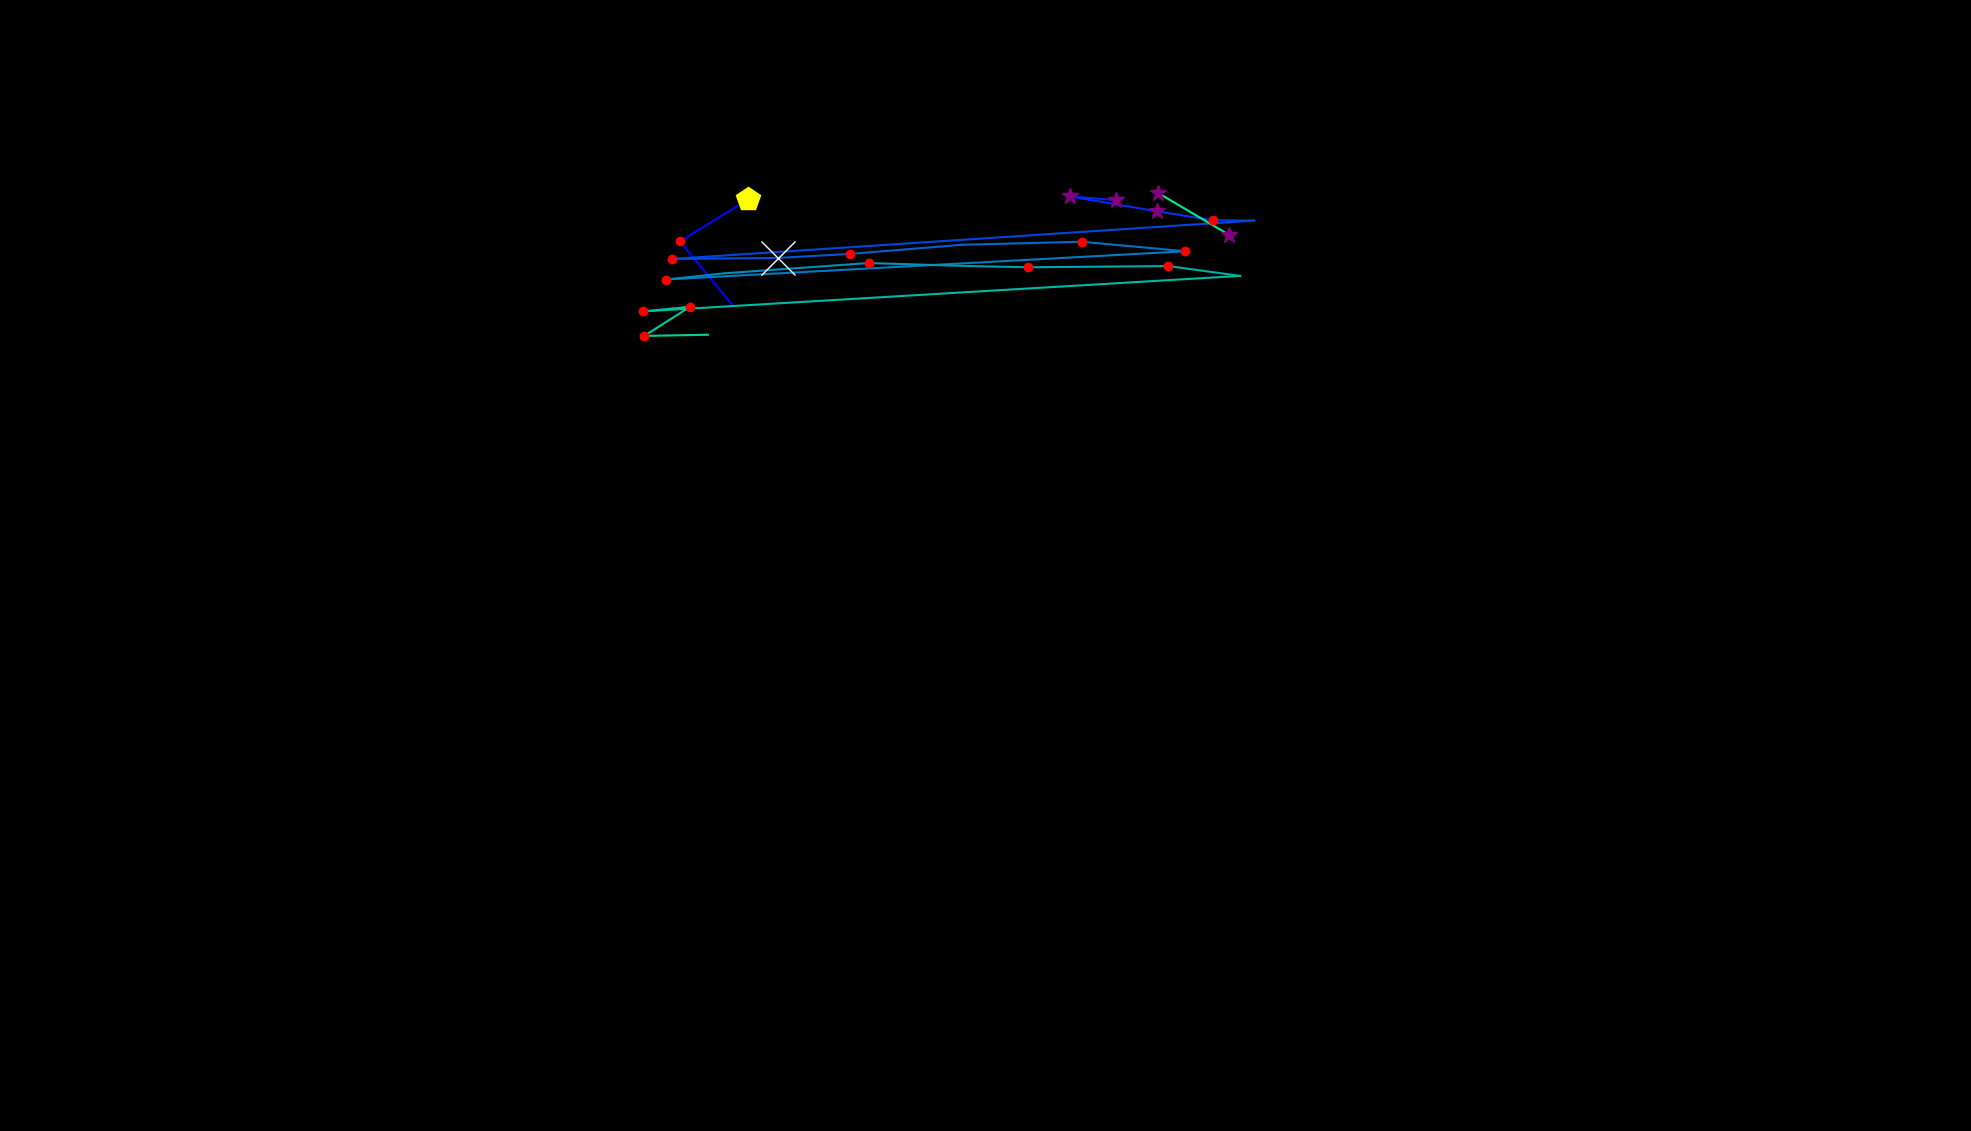

The data file committed next to this chart (first rows):
, fixation_id, timestamp, avg_gaze_x, avg_gaze_y, duration
0, 2.0, 747.1, 951.1, 1073, 96.4
1, 3.0, 903.8, 883.2, 1155, 168.7
2, 4.0, 1217, 971.6, 1210, 445.9
3, 6.0, 2049, 1013, 1216, 12.05
4, 11.0, 3097, 1449, 1209, 277.2
5, 12.0, 3398, 1390, 1214, 253.1
6, 13.0, 3700, 1502, 1194, 325.4
7, 14.0, 4085, 1576, 1183, 180.8
8, 15.0, 4290, 1629, 1182, 96.4
9, 16.0, 4459, 872.4, 1133, 132.6
10, 17.0, 4712, 1010, 1134, 554.3
11, 18.0, 5290, 1104, 1139, 204.9
12, 19.0, 5555, 1249, 1151, 96.4
13, 20.0, 5796, 1405, 1155, 180.8
14, 21.0, 6001, 1539, 1143, 120.5
15, 22.0, 6339, 864.6, 1106, 168.7
16, 23.0, 6531, 940.9, 1114, 108.5
17, 24.0, 6736, 1128, 1127, 180.8
18, 25.0, 6965, 1259, 1123, 108.5
19, 26.0, 7170, 1335, 1122, 180.8
20, 27.0, 7375, 1517, 1123, 216.9
21, 28.0, 7616, 1611, 1111, 96.4
22, 29.0, 7929, 835.5, 1064, 156.7
23, 30.0, 8110, 896.3, 1070, 144.6
24, 31.0, 8279, 836.6, 1033, 156.7
25, 32.0, 8472, 919.5, 1034, 72.3
26, 41.0, 10508, 932.2, 1009, 24.1
27, 48.0, 11894, 1596, 1164, 253.1
28, 49.0, 12171, 1504, 1218, 277.2
